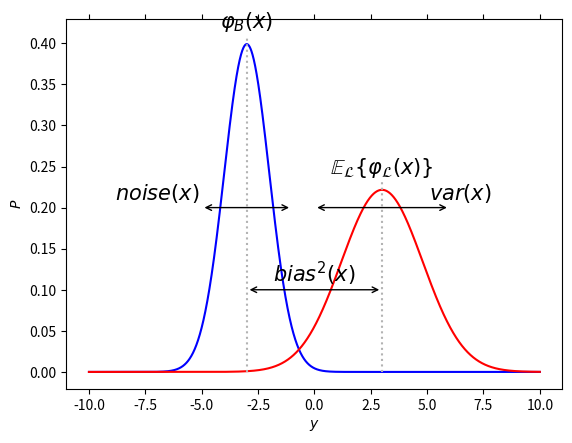

Python code for this plot:
import numpy as np
import matplotlib.pyplot as plt
from scipy.stats import norm

blue = (0, 0, 1.0)
red = (1.0, 0, 0)
gray = (0.7, 0.7, 0.7)

x = np.arange(-10, 10, 0.0001)
p_y = norm.pdf(x, -3.0, 1)
p_y_hat = norm.pdf(x, 3.0, 1.8)

plt.plot(x, p_y, color=blue)
plt.plot(x, p_y_hat, color=red)

plt.plot([-3,-3], [0.0, np.max(p_y)+0.01], ':', color=gray)
plt.text(-3, np.max(p_y) + 0.02, r"$\varphi_B(x)$", fontsize=15, horizontalalignment='center')

plt.plot([3,3], [0.0, np.max(p_y_hat)+0.01], ':', color=gray)
plt.text(3, np.max(p_y_hat) + 0.02, r"$\mathbb{E}_{\cal L} \{ \varphi_{\cal L}(x) \}$", fontsize=15, horizontalalignment='center')

plt.text(0, 0.11, r"$bias^2(x)$", fontsize=15, horizontalalignment='center')
plt.annotate(
    '', xy=(-3, 0.1), xycoords = 'data',
    xytext = (3, 0.1), textcoords = 'data',
    arrowprops = {'arrowstyle':'<->'})

plt.text(-5.1, 0.21, r"$noise(x)$", fontsize=15, horizontalalignment='right')
plt.annotate(
    '', xy=(-5, 0.2), xycoords = 'data',
    xytext = (-1, 0.2), textcoords = 'data',
    arrowprops = {'arrowstyle':'<->'})

plt.text(5.1, 0.21, r"$var(x)$", fontsize=15, horizontalalignment='left')
plt.annotate(
    '', xy=(6, 0.2), xycoords = 'data',
    xytext = (0, 0.2), textcoords = 'data',
    arrowprops = {'arrowstyle':'<->'})

plt.tick_params(axis="x", which="both", bottom="off", top="off", labelbottom="off")
plt.xlabel("$y$")
plt.ylabel("$P$")

plt.show()
